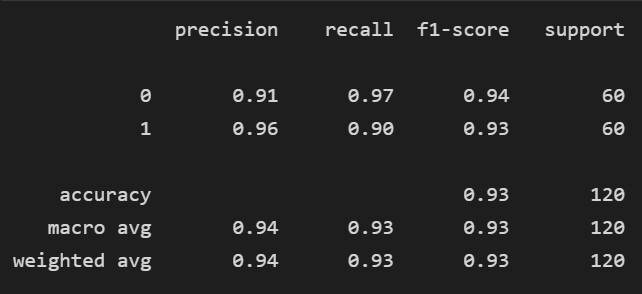

The data file committed next to this chart (first rows):
precision, recall, f1-score, support
0.9062, 0.9667, 0.9355, 60.0
0.9643, 0.9, 0.931, 60.0
0.9333, 0.9333, 0.9333, 0.9333
0.9353, 0.9333, 0.9333, 120.0
0.9353, 0.9333, 0.9333, 120.0
